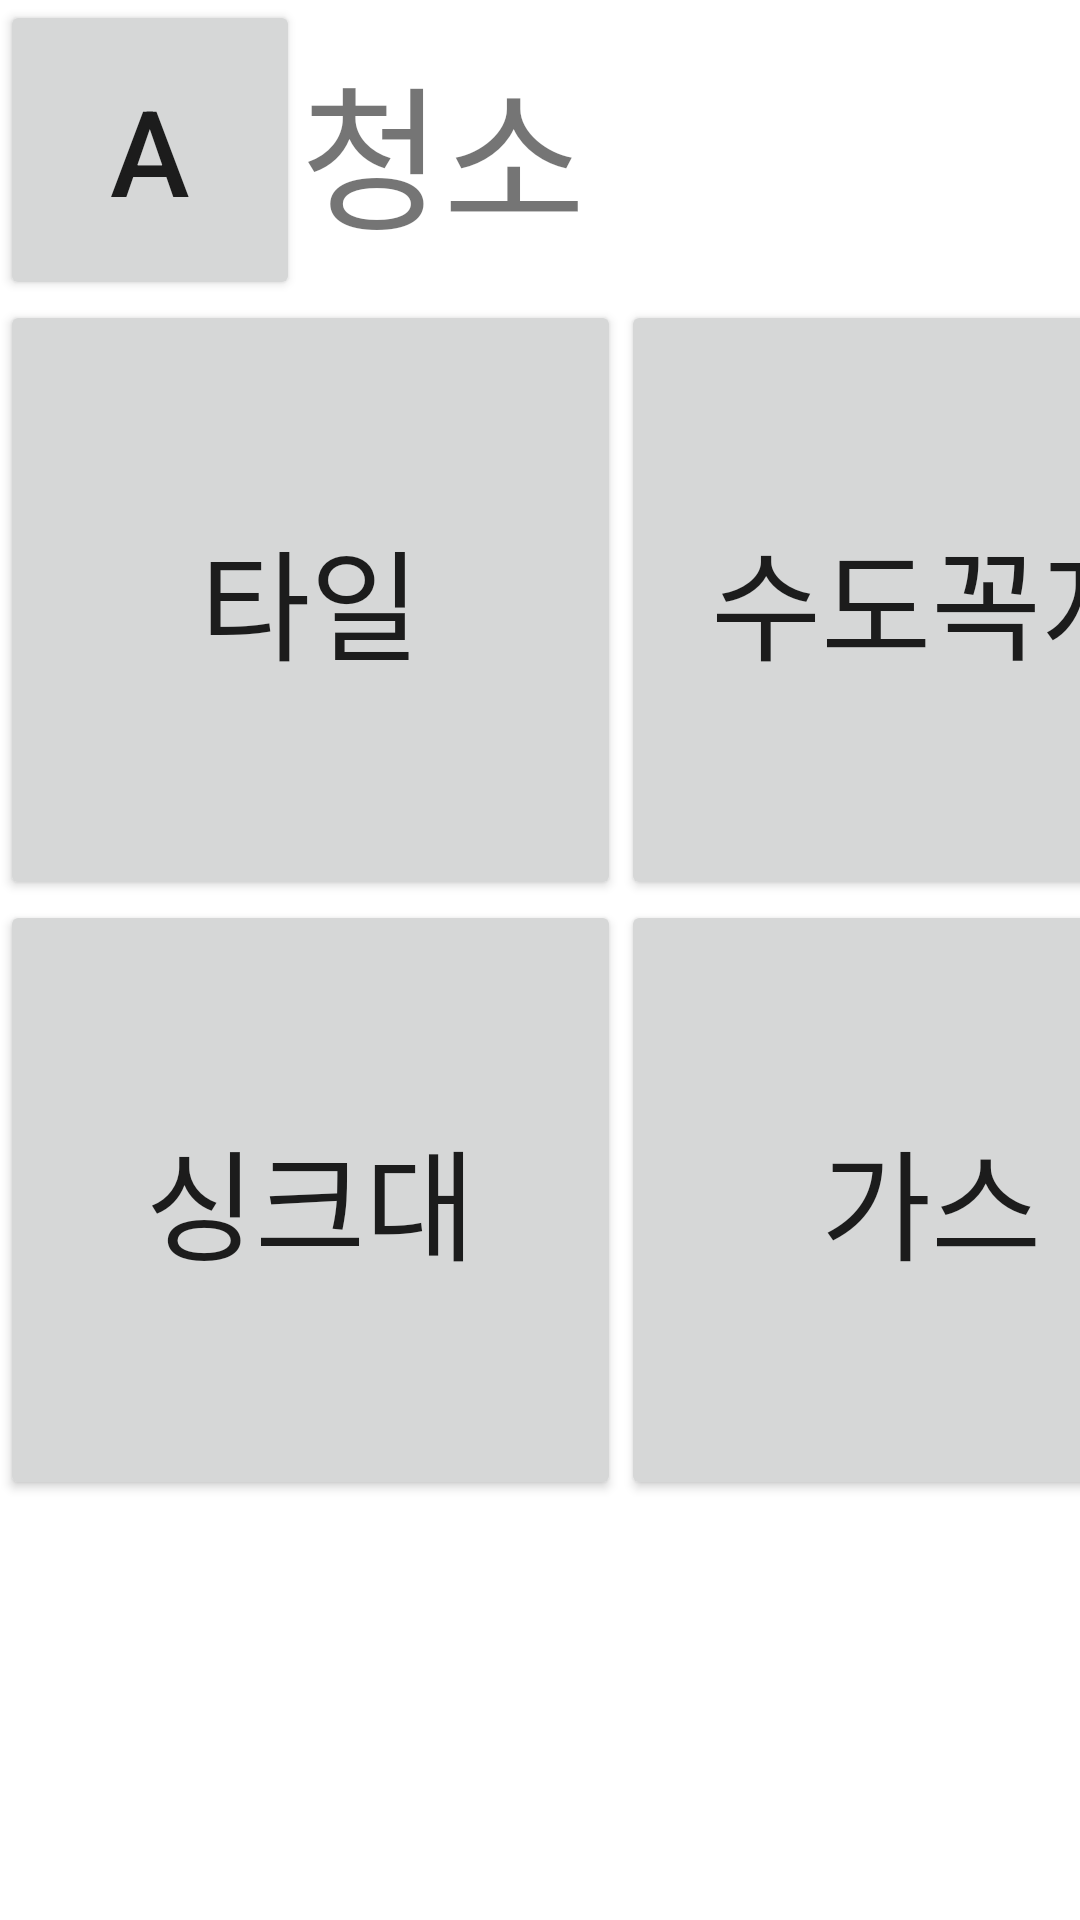

Produce the Android XML layout that renders to this screen, including the resource entries it uses.
<!-- AndroidManifest.xml: application theme Theme.Tips_ -->
<!-- res/layout/activity_cleaning.xml -->
<?xml version="1.0" encoding="utf-8"?>
<LinearLayout xmlns:android="http://schemas.android.com/apk/res/android"
    xmlns:app="http://schemas.android.com/apk/res-auto"
    xmlns:tools="http://schemas.android.com/tools"
    android:layout_width="match_parent"
    android:layout_height="match_parent"
    android:orientation="vertical"
    tools:context=".MainActivity" >

    <LinearLayout
        android:layout_width="match_parent"
        android:layout_height="wrap_content"
        android:orientation="horizontal" >

        <Button
            android:id="@+id/cleaning_go"
            android:layout_width="100dp"
            android:layout_height="100dp"
            android:text="a"
            android:textSize="40dp"/>

        <TextView
            android:layout_width="wrap_content"
            android:layout_height="wrap_content"
            android:text="청소"
            android:textSize="25pt"
            android:layout_gravity="center"/>

    </LinearLayout>


    <LinearLayout
        android:layout_width="match_parent"
        android:layout_height="wrap_content"
        android:orientation="horizontal" >

        <Button
            android:id="@+id/tile"
            android:layout_width="207dp"
            android:layout_height="200dp"
            android:text="타일"
            android:textSize="40dp"/>


        <Button
            android:id="@+id/faucet"
            android:layout_width="207dp"
            android:layout_height="200dp"
            android:text="수도꼭지"
            android:textSize="40dp" />

    </LinearLayout>


    <LinearLayout
        android:layout_width="match_parent"
        android:layout_height="wrap_content"
        android:orientation="horizontal" >
ww
        <Button
            android:id="@+id/sink"
            android:layout_width="207dp"
            android:layout_height="200dp"
            android:text="싱크대"
            android:textSize="40dp"/>


        <Button
            android:id="@+id/gas_stove"
            android:layout_width="207dp"
            android:layout_height="200dp"
            android:text="가스"
            android:textSize="40dp"
            />

    </LinearLayout>




</LinearLayout>
<!-- resources referenced by this layout -->
<resources>
  <style name="Theme.Tips_" parent="Theme.MaterialComponents.DayNight.DarkActionBar">
          
          <item name="colorPrimary">@color/purple_500</item>
          <item name="colorPrimaryVariant">@color/purple_700</item>
          <item name="colorOnPrimary">@color/white</item>
          
          <item name="colorSecondary">@color/teal_200</item>
          <item name="colorSecondaryVariant">@color/teal_700</item>
          <item name="colorOnSecondary">@color/black</item>
          
          <item name="android:statusBarColor" tools:targetApi="l">?attr/colorPrimaryVariant</item>
          
      </style>
  <color name="purple_500">#FF6200EE</color>
  <color name="purple_700">#FF3700B3</color>
  <color name="white">#FFFFFFFF</color>
  <color name="teal_200">#FF03DAC5</color>
  <color name="teal_700">#FF018786</color>
  <color name="black">#FF000000</color>
</resources>
